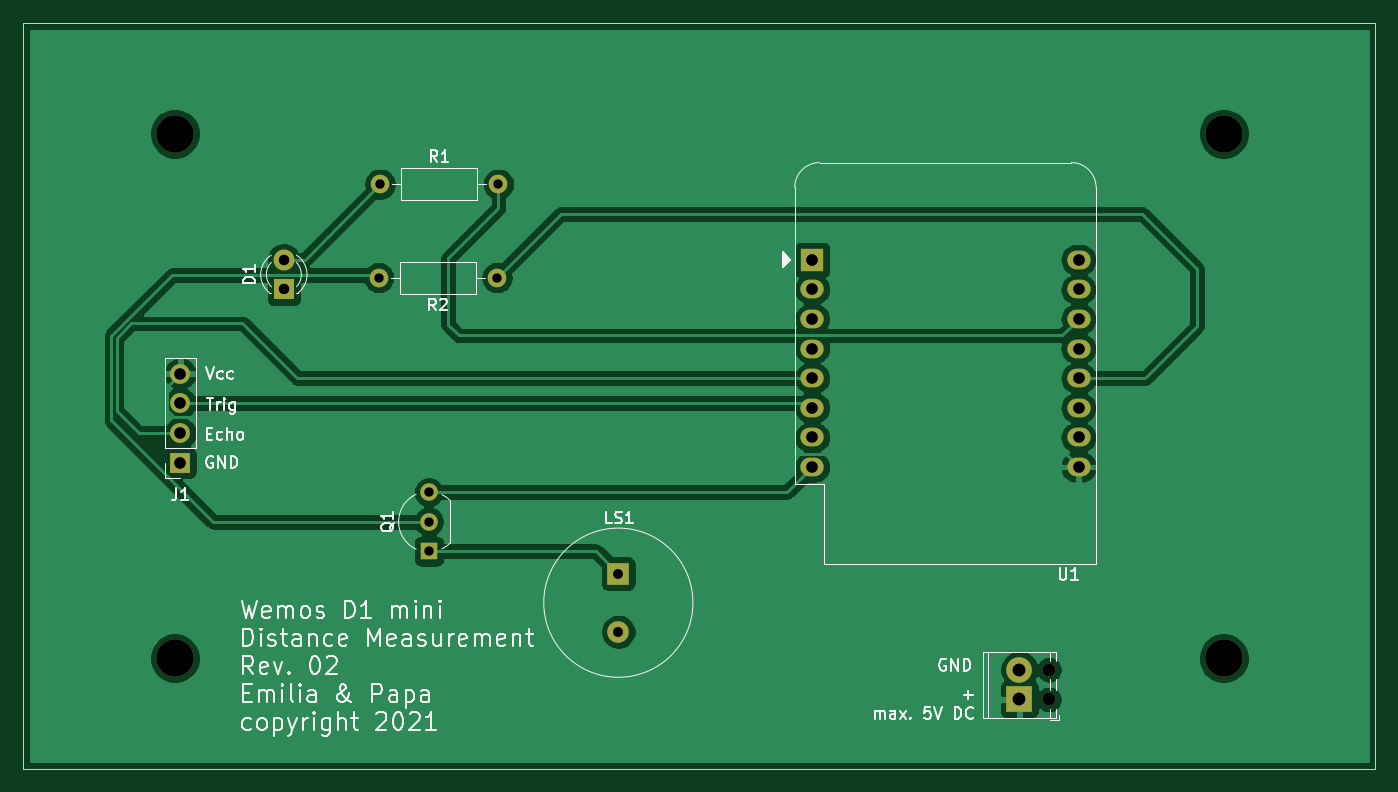
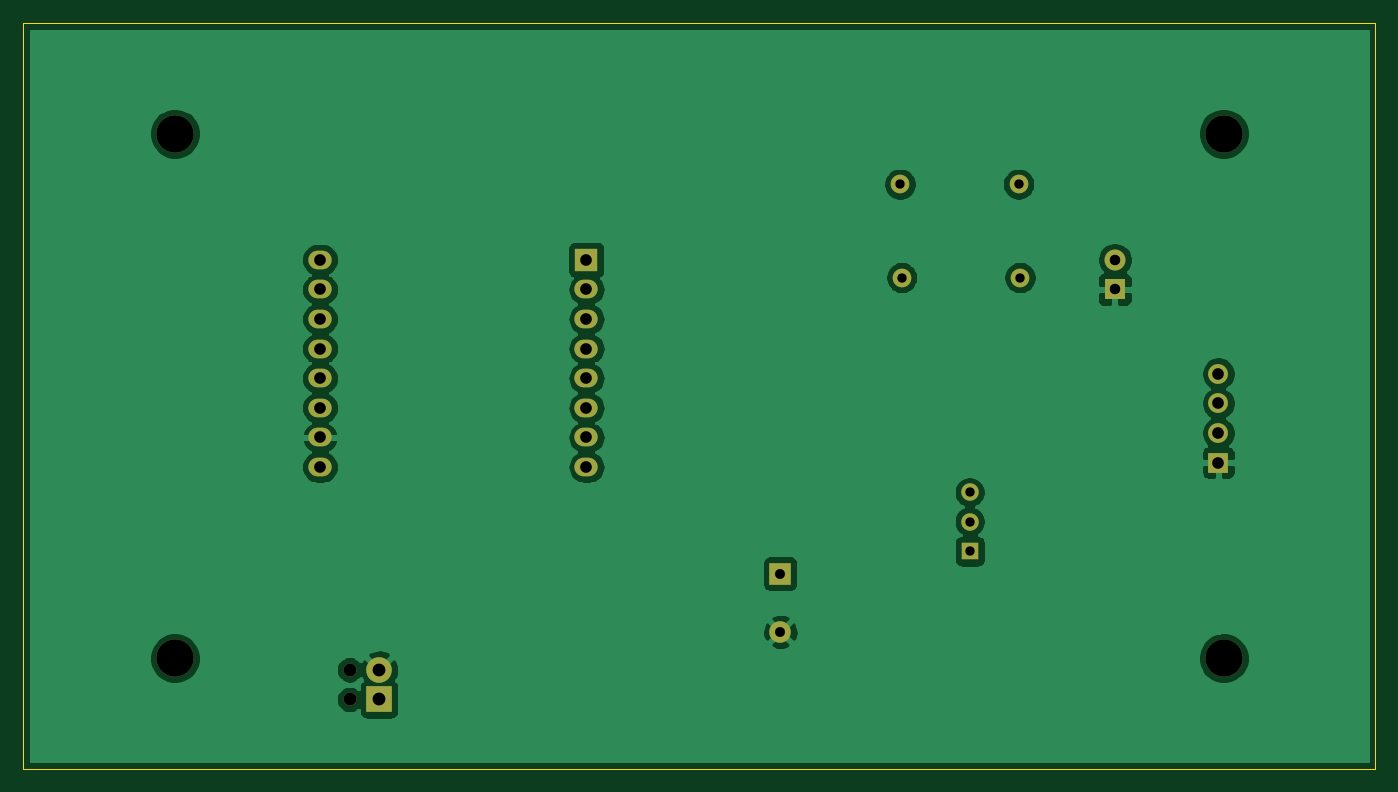
Circuit board: 11 layer files. Board 116.0 x 64.0 mm.
- bottom_copper: Distance_Measurement-B_Cu.gbr (65526 bytes)
- bottom_mask: Distance_Measurement-B_Mask.gbr (2222 bytes)
- paste: Distance_Measurement-B_Paste.gbr (483 bytes)
- bottom_silk: Distance_Measurement-B_SilkS.gbr (484 bytes)
- outline: Distance_Measurement-Edge_Cuts.gbr (713 bytes)
- top_copper: Distance_Measurement-F_Cu.gbr (68075 bytes)
- top_mask: Distance_Measurement-F_Mask.gbr (2222 bytes)
- paste: Distance_Measurement-F_Paste.gbr (483 bytes)
- top_silk: Distance_Measurement-F_SilkS.gbr (33154 bytes)
- drill: Distance_Measurement-NPTH.drl (424 bytes)
- drill: Distance_Measurement-PTH.drl (796 bytes)

=== bottom_copper: Distance_Measurement-B_Cu.gbr (65526 bytes, source omitted) ===
=== bottom_mask: Distance_Measurement-B_Mask.gbr ===
%TF.GenerationSoftware,KiCad,Pcbnew,(5.1.10-1-10_14)*%
%TF.CreationDate,2021-11-11T14:28:07+01:00*%
%TF.ProjectId,Distance_Measurement,44697374-616e-4636-955f-4d6561737572,02*%
%TF.SameCoordinates,Original*%
%TF.FileFunction,Soldermask,Bot*%
%TF.FilePolarity,Negative*%
%FSLAX46Y46*%
G04 Gerber Fmt 4.6, Leading zero omitted, Abs format (unit mm)*
G04 Created by KiCad (PCBNEW (5.1.10-1-10_14)) date 2021-11-11 14:28:07*
%MOMM*%
%LPD*%
G01*
G04 APERTURE LIST*
%ADD10O,2.000000X1.600000*%
%ADD11R,2.000000X2.000000*%
%ADD12O,1.600000X1.600000*%
%ADD13C,1.600000*%
%ADD14C,1.850000*%
%ADD15R,1.850000X1.850000*%
%ADD16R,1.500000X1.500000*%
%ADD17C,1.500000*%
%ADD18C,1.800000*%
%ADD19R,1.800000X1.800000*%
%ADD20O,1.700000X1.700000*%
%ADD21R,1.700000X1.700000*%
%ADD22C,1.100000*%
%ADD23C,2.200000*%
%ADD24R,2.200000X2.200000*%
%ADD25C,3.200000*%
G04 APERTURE END LIST*
D10*
%TO.C,U1*%
X181991000Y-86614000D03*
X181991000Y-89154000D03*
X181991000Y-91694000D03*
X181991000Y-94234000D03*
X181991000Y-96774000D03*
X181991000Y-99314000D03*
X181991000Y-101854000D03*
X181991000Y-104394000D03*
X159131000Y-104394000D03*
X159131000Y-101854000D03*
X159131000Y-99314000D03*
X159131000Y-96774000D03*
X159131000Y-94234000D03*
X159131000Y-91694000D03*
D11*
X159131000Y-86614000D03*
D10*
X159131000Y-89154000D03*
%TD*%
D12*
%TO.C,R2*%
X121920000Y-88138000D03*
D13*
X132080000Y-88138000D03*
%TD*%
D14*
%TO.C,LS1*%
X142494000Y-118538000D03*
D15*
X142494000Y-113538000D03*
%TD*%
D16*
%TO.C,Q1*%
X126238000Y-111633000D03*
D17*
X126238000Y-106553000D03*
X126238000Y-109093000D03*
%TD*%
D18*
%TO.C,D1*%
X113792000Y-86614000D03*
D19*
X113792000Y-89154000D03*
%TD*%
D20*
%TO.C,J1*%
X104902000Y-96393000D03*
X104902000Y-98933000D03*
X104902000Y-101473000D03*
D21*
X104902000Y-104013000D03*
%TD*%
D22*
%TO.C,J2*%
X179451000Y-121793000D03*
D23*
X176911000Y-121793000D03*
D22*
X179451000Y-124333000D03*
D24*
X176911000Y-124333000D03*
%TD*%
D12*
%TO.C,R1*%
X132207000Y-80137000D03*
D13*
X122047000Y-80137000D03*
%TD*%
D25*
%TO.C,REF\u002A\u002A*%
X194440000Y-75794000D03*
%TD*%
%TO.C,REF\u002A\u002A*%
X104440000Y-75794000D03*
%TD*%
%TO.C,REF\u002A\u002A*%
X194440000Y-120794000D03*
%TD*%
%TO.C,REF\u002A\u002A*%
X104440000Y-120794000D03*
%TD*%
M02*

=== paste: Distance_Measurement-B_Paste.gbr ===
%TF.GenerationSoftware,KiCad,Pcbnew,(5.1.10-1-10_14)*%
%TF.CreationDate,2021-11-11T14:28:07+01:00*%
%TF.ProjectId,Distance_Measurement,44697374-616e-4636-955f-4d6561737572,02*%
%TF.SameCoordinates,Original*%
%TF.FileFunction,Paste,Bot*%
%TF.FilePolarity,Positive*%
%FSLAX46Y46*%
G04 Gerber Fmt 4.6, Leading zero omitted, Abs format (unit mm)*
G04 Created by KiCad (PCBNEW (5.1.10-1-10_14)) date 2021-11-11 14:28:07*
%MOMM*%
%LPD*%
G01*
G04 APERTURE LIST*
G04 APERTURE END LIST*
M02*

=== bottom_silk: Distance_Measurement-B_SilkS.gbr ===
%TF.GenerationSoftware,KiCad,Pcbnew,(5.1.10-1-10_14)*%
%TF.CreationDate,2021-11-11T14:28:07+01:00*%
%TF.ProjectId,Distance_Measurement,44697374-616e-4636-955f-4d6561737572,02*%
%TF.SameCoordinates,Original*%
%TF.FileFunction,Legend,Bot*%
%TF.FilePolarity,Positive*%
%FSLAX46Y46*%
G04 Gerber Fmt 4.6, Leading zero omitted, Abs format (unit mm)*
G04 Created by KiCad (PCBNEW (5.1.10-1-10_14)) date 2021-11-11 14:28:07*
%MOMM*%
%LPD*%
G01*
G04 APERTURE LIST*
G04 APERTURE END LIST*
M02*

=== outline: Distance_Measurement-Edge_Cuts.gbr ===
%TF.GenerationSoftware,KiCad,Pcbnew,(5.1.10-1-10_14)*%
%TF.CreationDate,2021-11-11T14:28:07+01:00*%
%TF.ProjectId,Distance_Measurement,44697374-616e-4636-955f-4d6561737572,02*%
%TF.SameCoordinates,Original*%
%TF.FileFunction,Profile,NP*%
%FSLAX46Y46*%
G04 Gerber Fmt 4.6, Leading zero omitted, Abs format (unit mm)*
G04 Created by KiCad (PCBNEW (5.1.10-1-10_14)) date 2021-11-11 14:28:07*
%MOMM*%
%LPD*%
G01*
G04 APERTURE LIST*
%TA.AperFunction,Profile*%
%ADD10C,0.050000*%
%TD*%
G04 APERTURE END LIST*
D10*
X91440000Y-130294000D02*
X207440000Y-130294000D01*
X207440000Y-66294000D02*
X207440000Y-130294000D01*
X91440000Y-66294000D02*
X91440000Y-130294000D01*
X91440000Y-66294000D02*
X207440000Y-66294000D01*
M02*

=== top_copper: Distance_Measurement-F_Cu.gbr (68075 bytes, source omitted) ===
=== top_mask: Distance_Measurement-F_Mask.gbr ===
%TF.GenerationSoftware,KiCad,Pcbnew,(5.1.10-1-10_14)*%
%TF.CreationDate,2021-11-11T14:28:07+01:00*%
%TF.ProjectId,Distance_Measurement,44697374-616e-4636-955f-4d6561737572,02*%
%TF.SameCoordinates,Original*%
%TF.FileFunction,Soldermask,Top*%
%TF.FilePolarity,Negative*%
%FSLAX46Y46*%
G04 Gerber Fmt 4.6, Leading zero omitted, Abs format (unit mm)*
G04 Created by KiCad (PCBNEW (5.1.10-1-10_14)) date 2021-11-11 14:28:07*
%MOMM*%
%LPD*%
G01*
G04 APERTURE LIST*
%ADD10O,2.000000X1.600000*%
%ADD11R,2.000000X2.000000*%
%ADD12O,1.600000X1.600000*%
%ADD13C,1.600000*%
%ADD14C,1.850000*%
%ADD15R,1.850000X1.850000*%
%ADD16R,1.500000X1.500000*%
%ADD17C,1.500000*%
%ADD18C,1.800000*%
%ADD19R,1.800000X1.800000*%
%ADD20O,1.700000X1.700000*%
%ADD21R,1.700000X1.700000*%
%ADD22C,1.100000*%
%ADD23C,2.200000*%
%ADD24R,2.200000X2.200000*%
%ADD25C,3.200000*%
G04 APERTURE END LIST*
D10*
%TO.C,U1*%
X181991000Y-86614000D03*
X181991000Y-89154000D03*
X181991000Y-91694000D03*
X181991000Y-94234000D03*
X181991000Y-96774000D03*
X181991000Y-99314000D03*
X181991000Y-101854000D03*
X181991000Y-104394000D03*
X159131000Y-104394000D03*
X159131000Y-101854000D03*
X159131000Y-99314000D03*
X159131000Y-96774000D03*
X159131000Y-94234000D03*
X159131000Y-91694000D03*
D11*
X159131000Y-86614000D03*
D10*
X159131000Y-89154000D03*
%TD*%
D12*
%TO.C,R2*%
X121920000Y-88138000D03*
D13*
X132080000Y-88138000D03*
%TD*%
D14*
%TO.C,LS1*%
X142494000Y-118538000D03*
D15*
X142494000Y-113538000D03*
%TD*%
D16*
%TO.C,Q1*%
X126238000Y-111633000D03*
D17*
X126238000Y-106553000D03*
X126238000Y-109093000D03*
%TD*%
D18*
%TO.C,D1*%
X113792000Y-86614000D03*
D19*
X113792000Y-89154000D03*
%TD*%
D20*
%TO.C,J1*%
X104902000Y-96393000D03*
X104902000Y-98933000D03*
X104902000Y-101473000D03*
D21*
X104902000Y-104013000D03*
%TD*%
D22*
%TO.C,J2*%
X179451000Y-121793000D03*
D23*
X176911000Y-121793000D03*
D22*
X179451000Y-124333000D03*
D24*
X176911000Y-124333000D03*
%TD*%
D12*
%TO.C,R1*%
X132207000Y-80137000D03*
D13*
X122047000Y-80137000D03*
%TD*%
D25*
%TO.C,REF\u002A\u002A*%
X194440000Y-75794000D03*
%TD*%
%TO.C,REF\u002A\u002A*%
X104440000Y-75794000D03*
%TD*%
%TO.C,REF\u002A\u002A*%
X194440000Y-120794000D03*
%TD*%
%TO.C,REF\u002A\u002A*%
X104440000Y-120794000D03*
%TD*%
M02*

=== paste: Distance_Measurement-F_Paste.gbr ===
%TF.GenerationSoftware,KiCad,Pcbnew,(5.1.10-1-10_14)*%
%TF.CreationDate,2021-11-11T14:28:07+01:00*%
%TF.ProjectId,Distance_Measurement,44697374-616e-4636-955f-4d6561737572,02*%
%TF.SameCoordinates,Original*%
%TF.FileFunction,Paste,Top*%
%TF.FilePolarity,Positive*%
%FSLAX46Y46*%
G04 Gerber Fmt 4.6, Leading zero omitted, Abs format (unit mm)*
G04 Created by KiCad (PCBNEW (5.1.10-1-10_14)) date 2021-11-11 14:28:07*
%MOMM*%
%LPD*%
G01*
G04 APERTURE LIST*
G04 APERTURE END LIST*
M02*

=== top_silk: Distance_Measurement-F_SilkS.gbr (33154 bytes, source omitted) ===
=== drill: Distance_Measurement-NPTH.drl ===
M48
; DRILL file {KiCad (5.1.10-1-10_14)} date Thursday, November 11, 2021 at 02:28:00 PM
; FORMAT={-:-/ absolute / inch / decimal}
; #@! TF.CreationDate,2021-11-11T14:28:00+01:00
; #@! TF.GenerationSoftware,Kicad,Pcbnew,(5.1.10-1-10_14)
; #@! TF.FileFunction,NonPlated,1,2,NPTH
FMAT,2
INCH
T1C0.0433
T2C0.1260
%
G90
G05
T1
X7.065Y-4.795
X7.065Y-4.895
T2
X4.1118Y-2.984
X4.1118Y-4.7557
X7.6551Y-2.984
X7.6551Y-4.7557
T0
M30

=== drill: Distance_Measurement-PTH.drl ===
M48
; DRILL file {KiCad (5.1.10-1-10_14)} date Thursday, November 11, 2021 at 02:28:00 PM
; FORMAT={-:-/ absolute / inch / decimal}
; #@! TF.CreationDate,2021-11-11T14:28:00+01:00
; #@! TF.GenerationSoftware,Kicad,Pcbnew,(5.1.10-1-10_14)
; #@! TF.FileFunction,Plated,1,2,PTH
FMAT,2
INCH
T1C0.0315
T2C0.0335
T3C0.0354
T4C0.0394
T5C0.0433
%
G90
G05
T1
X4.8Y-3.47
X4.805Y-3.155
X4.97Y-4.195
X4.97Y-4.295
X4.97Y-4.395
X5.2Y-3.47
X5.205Y-3.155
T2
X5.61Y-4.47
X5.61Y-4.6669
T3
X4.48Y-3.41
X4.48Y-3.51
T4
X4.13Y-3.795
X4.13Y-3.895
X4.13Y-3.995
X4.13Y-4.095
X6.265Y-3.41
X6.265Y-3.51
X6.265Y-3.61
X6.265Y-3.71
X6.265Y-3.81
X6.265Y-3.91
X6.265Y-4.01
X6.265Y-4.11
X7.165Y-3.41
X7.165Y-3.51
X7.165Y-3.61
X7.165Y-3.71
X7.165Y-3.81
X7.165Y-3.91
X7.165Y-4.01
X7.165Y-4.11
T5
X6.965Y-4.795
X6.965Y-4.895
T0
M30
